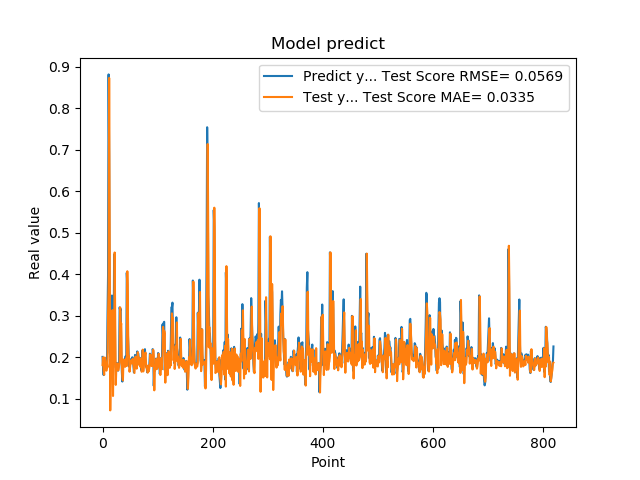

Source data for this figure (header and first rows):
2.010090053081512174e-01, 1.813638320903522838e-01
1.742661595344543457e-01, 1.997020107016568014e-01
1.572303026914596558e-01, 1.673845732285475230e-01
1.941800117492676059e-01, 1.576747085366431711e-01
1.970258951187133512e-01, 1.995565961972606550e-01
1.859861761331558505e-01, 1.921966960077498010e-01
1.705197989940643033e-01, 1.802767533917480069e-01
1.844120919704437256e-01, 1.677712816139161622e-01
1.779371052980423251e-01, 1.860239401808132242e-01
3.004232645034790039e-01, 1.756624120300370739e-01
3.969086110591887873e-01, 3.021878202428821547e-01
8.820003867149353027e-01, 3.681438009262810729e-01
6.841114759445190430e-01, 8.734358513607041186e-01
2.116497457027435580e-01, 5.117185531179899716e-01
2.014262527227401733e-01, 7.203513937954438007e-02
2.061583995819092074e-01, 1.918036471506738838e-01
3.160260915756225586e-01, 1.994169819517652986e-01
3.489396274089813232e-01, 3.104019576070989328e-01
1.544443815946578979e-01, 3.137616392211081684e-01
1.959947794675827026e-01, 1.067810292238235703e-01
1.894801408052444180e-01, 2.021615146045639411e-01
4.474425017833709162e-01, 1.840826074770836873e-01
3.771362304687500555e-01, 4.527003564599332286e-01
1.889318972826004028e-01, 3.063297022164201411e-01
1.752775162458419522e-01, 1.335341553285340488e-01
1.822472065687180121e-01, 1.717383506299842710e-01
1.866402029991149902e-01, 1.825268338116427247e-01
1.715678423643112183e-01, 1.850240061442851580e-01
1.676391065120696744e-01, 1.686434073488415897e-01
1.773854047060013095e-01, 1.688619931358462389e-01
1.872433423995972235e-01, 1.797456007400279054e-01
3.204146027565002441e-01, 1.869772504291117021e-01
3.134283721446990967e-01, 3.202300707706545180e-01
3.171058297157288153e-01, 2.758293193956785627e-01
2.202603369951247891e-01, 2.815661858830634801e-01
1.659800857305526733e-01, 1.816612810817630486e-01
1.415748745203018188e-01, 1.537513084771447436e-01
1.852595061063766479e-01, 1.442946383369479446e-01
1.814238876104354858e-01, 1.948913183188507869e-01
1.905867606401443481e-01, 1.789368762158328185e-01
1.810430586338043213e-01, 1.892305679165794396e-01
1.954265981912612915e-01, 1.770804100494031141e-01
2.029463946819305142e-01, 1.942195521615405485e-01
1.862521618604660034e-01, 1.978317896448657520e-01
4.038094580173492432e-01, 1.789073064078541275e-01
3.743042349815369207e-01, 4.075111979241256011e-01
2.572054266929626465e-01, 3.155747555887686850e-01
2.253161966800689420e-01, 2.033055333844170642e-01
1.787700653076171875e-01, 2.033598944106939366e-01
1.761920750141143799e-01, 1.651965186691600751e-01
1.861467957496643066e-01, 1.754670349879854929e-01
1.954011768102645874e-01, 1.862022954059104618e-01
1.907722949981689176e-01, 1.927807089897405068e-01
1.898660957813262939e-01, 1.855494973777903622e-01
2.001174986362457275e-01, 1.859166787084903794e-01
1.922753006219863892e-01, 1.965134003464413248e-01
1.810636967420578003e-01, 1.857600552703322361e-01
1.635809391736984530e-01, 1.766342988106063827e-01
1.916799396276473999e-01, 1.621654399379429956e-01
2.058236002922058105e-01, 1.952736367731668921e-01
1.857409924268722812e-01, 2.017785889071161964e-01
... 759 more rows
